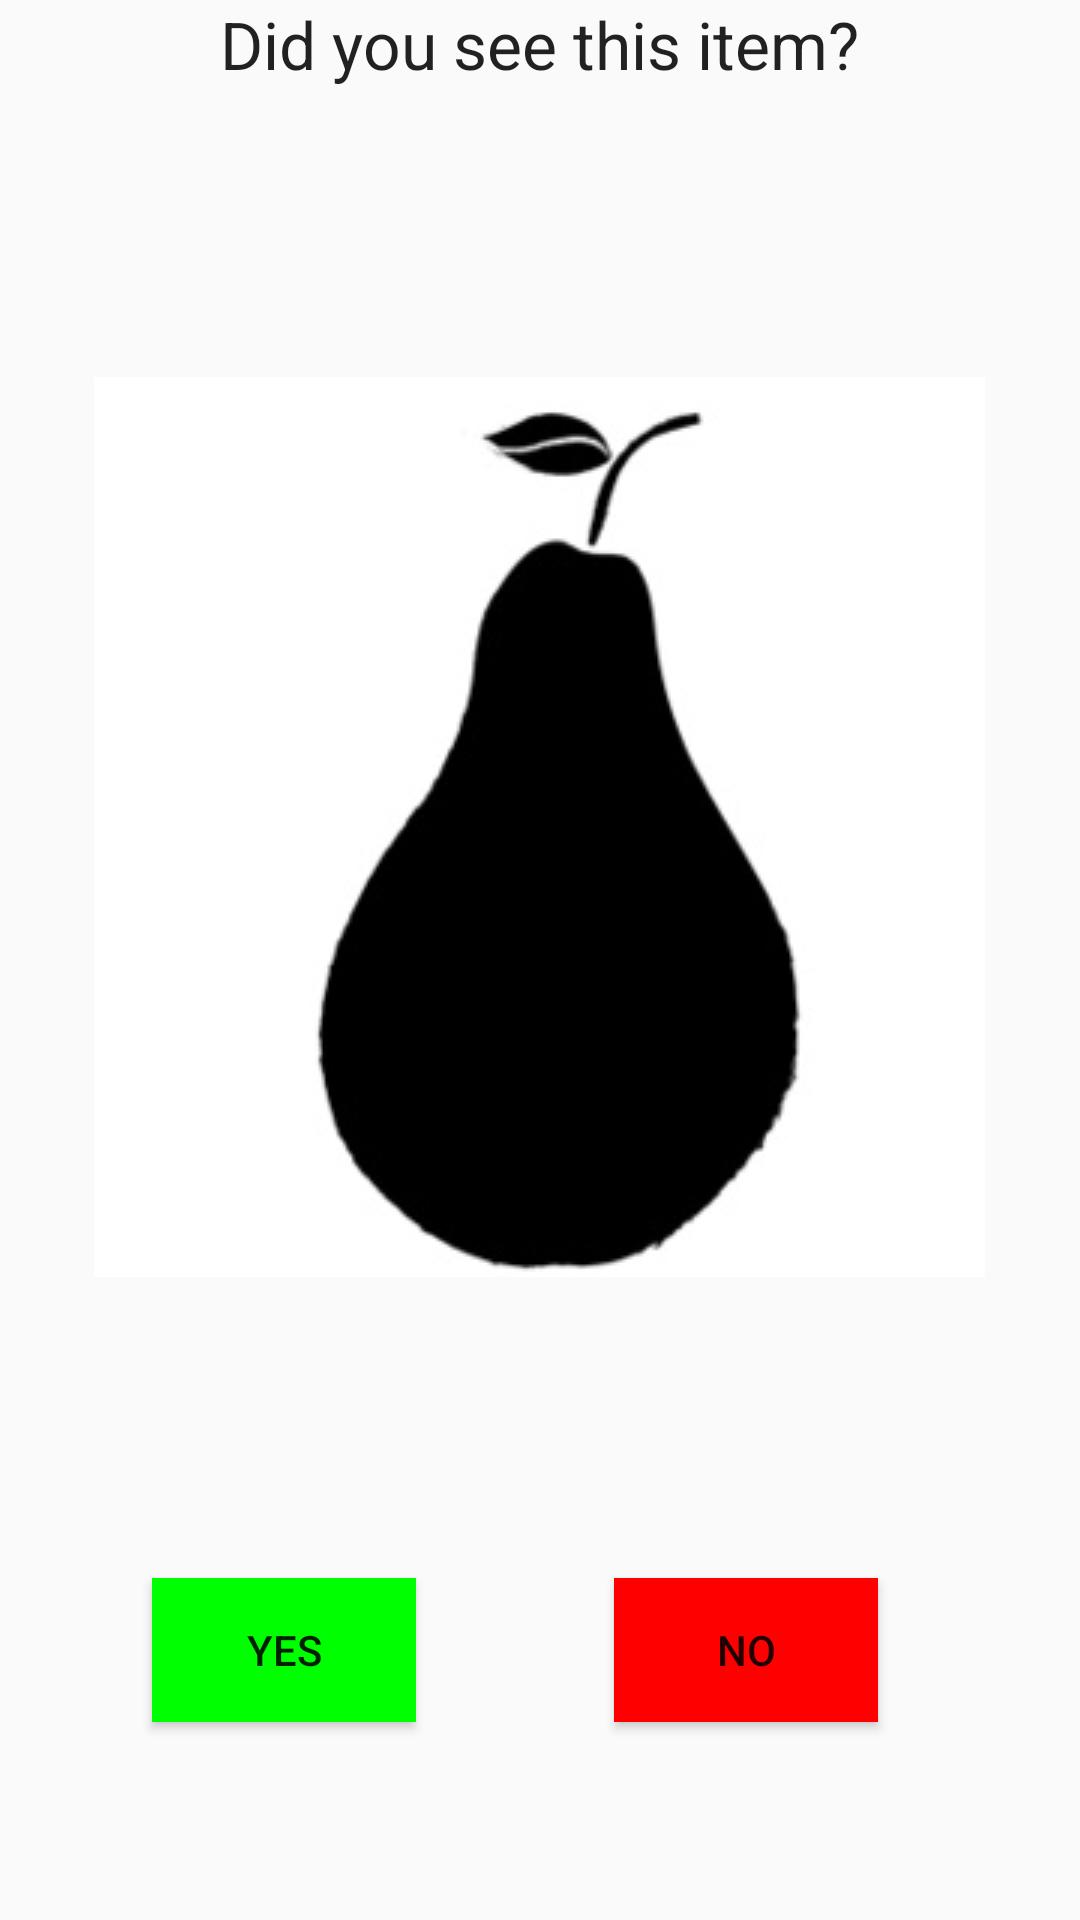

Produce the Android XML layout that renders to this screen, including the resource entries it uses.
<!-- AndroidManifest.xml: application theme AppTheme -->
<!-- res/layout/activity_step4.xml -->
<?xml version="1.0" encoding="utf-8"?>
<RelativeLayout xmlns:android="http://schemas.android.com/apk/res/android"
    xmlns:tools="http://schemas.android.com/tools" android:layout_width="match_parent"
    android:layout_height="match_parent" android:paddingLeft="@dimen/activity_horizontal_margin"
    android:paddingRight="@dimen/activity_horizontal_margin"
    android:paddingTop="@dimen/activity_vertical_margin"
    android:paddingBottom="@dimen/activity_vertical_margin"
    tools:context="com.seyon.memorycheck.Step4">


<Button
    android:layout_width="wrap_content"
    android:layout_height="wrap_content"
    android:text="Yes"
    android:id="@+id/button"
    android:onClick="start_step5"
    android:layout_alignParentBottom="true"
    android:layout_alignParentLeft="true"
    android:layout_alignParentStart="true"
    android:layout_marginLeft="51dp"
    android:layout_marginStart="51dp"
    android:layout_marginBottom="66dp"
    android:background="#00ff00" />

<Button
    android:layout_width="wrap_content"
    android:layout_height="wrap_content"
    android:text="No"
    android:onClick="start_step5"
    android:id="@+id/button2"
    android:layout_alignTop="@+id/button"
    android:layout_toEndOf="@+id/button"
    android:layout_marginLeft="66dp"
    android:layout_marginStart="66dp"
    android:background="#ff0000"
    android:layout_alignBottom="@+id/button"
    android:layout_toRightOf="@+id/button" />

<TextView
    android:layout_width="wrap_content"
    android:layout_height="wrap_content"
    android:textAppearance="?android:attr/textAppearanceLarge"
    android:text="Did you see this item?"
    android:id="@+id/textView4"
    android:layout_alignParentTop="true"
    android:layout_centerHorizontal="true" />



<ImageView
    android:layout_width="wrap_content"
    android:layout_height="wrap_content"
    android:id="@+id/image1"
    android:src="@drawable/pear"
    android:layout_marginTop="42dp"
    android:layout_below="@+id/textView4"
    android:layout_centerHorizontal="true"
    android:layout_above="@+id/button"
    android:layout_marginBottom="46dp" />
</RelativeLayout>
<!-- resources referenced by this layout -->
<resources>
  <!-- drawable pear: jpg bitmap (drawable, 6738 bytes) -->
  <style name="AppTheme" parent="Theme.AppCompat.Light.NoActionBar"> </style>
</resources>
